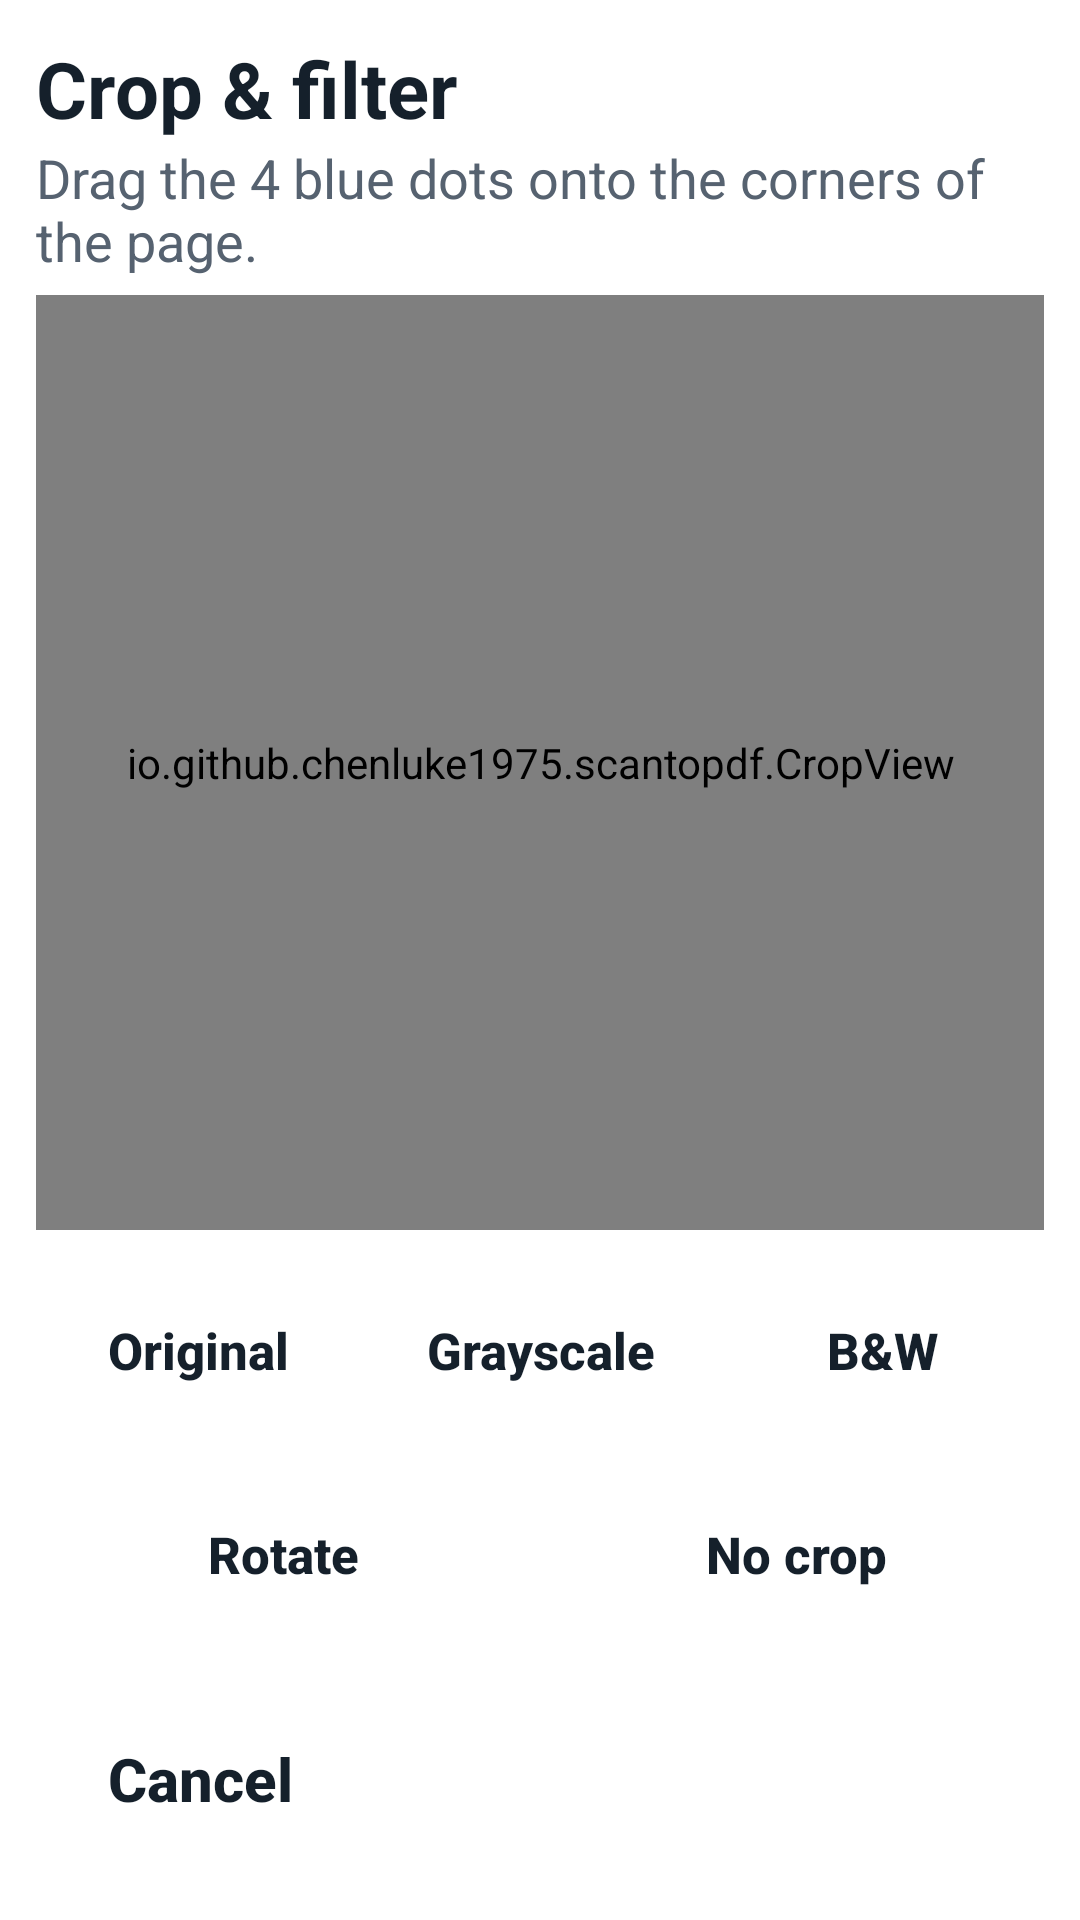

This screen was rendered from an Android layout file. Write that file and the resources it references.
<!-- AndroidManifest.xml: application theme AppTheme -->
<!-- res/layout/activity_edit.xml -->
<?xml version="1.0" encoding="utf-8"?>
<LinearLayout xmlns:android="http://schemas.android.com/apk/res/android"
    android:id="@+id/root"
    android:layout_width="match_parent"
    android:layout_height="match_parent"
    android:orientation="vertical"
    android:padding="12dp">

    <TextView
        android:layout_width="wrap_content"
        android:layout_height="wrap_content"
        android:text="@string/edit_title"
        android:textColor="@color/ink"
        android:textSize="26sp"
        android:textStyle="bold" />

    <TextView
        android:layout_width="wrap_content"
        android:layout_height="wrap_content"
        android:text="@string/edit_hint"
        android:textColor="@color/muted"
        android:textSize="18sp" />

    <FrameLayout
        android:layout_width="match_parent"
        android:layout_height="0dp"
        android:layout_marginTop="6dp"
        android:layout_weight="1"
        android:background="#2B3440">

        <io.github.chenluke1975.scantopdf.CropView
            android:id="@+id/crop"
            android:layout_width="match_parent"
            android:layout_height="match_parent" />

        <ProgressBar
            android:id="@+id/progress"
            android:layout_width="64dp"
            android:layout_height="64dp"
            android:layout_gravity="center" />
    </FrameLayout>

    <LinearLayout
        android:layout_width="match_parent"
        android:layout_height="wrap_content"
        android:layout_marginTop="10dp"
        android:orientation="horizontal">

        <Button android:id="@+id/filterOriginal" style="@style/SmallButton" android:layout_height="60dp" android:text="@string/filter_original" />
        <Button android:id="@+id/filterGray" style="@style/SmallButton" android:layout_height="60dp" android:text="@string/filter_gray" />
        <Button android:id="@+id/filterBw" style="@style/SmallButton" android:layout_height="60dp" android:layout_marginEnd="0dp" android:text="@string/filter_bw" />
    </LinearLayout>

    <LinearLayout
        android:layout_width="match_parent"
        android:layout_height="wrap_content"
        android:layout_marginTop="8dp"
        android:orientation="horizontal">

        <Button android:id="@+id/rotate" style="@style/SmallButton" android:layout_height="60dp" android:text="@string/btn_rotate" />
        <Button android:id="@+id/resetCrop" style="@style/SmallButton" android:layout_height="60dp" android:layout_marginEnd="0dp" android:text="@string/btn_reset_crop" />
    </LinearLayout>

    <LinearLayout
        android:layout_width="match_parent"
        android:layout_height="wrap_content"
        android:layout_marginTop="8dp"
        android:orientation="horizontal">

        <Button
            android:id="@+id/cancel"
            style="@style/BigButton.Secondary"
            android:layout_width="0dp"
            android:layout_marginEnd="8dp"
            android:layout_weight="1"
            android:text="@string/cancel" />

        <Button
            android:id="@+id/done"
            style="@style/BigButton"
            android:layout_width="0dp"
            android:layout_weight="2"
            android:text="@string/btn_done"
            android:textSize="22sp" />
    </LinearLayout>
</LinearLayout>
<!-- resources referenced by this layout -->
<resources>
  <color name="ink">#15202B</color>
  <color name="muted">#566270</color>
  <string name="btn_done">Done</string>
  <string name="btn_reset_crop">No crop</string>
  <string name="btn_rotate">Rotate</string>
  <string name="cancel">Cancel</string>
  <string name="edit_hint">Drag the 4 blue dots onto the corners of the page.</string>
  <string name="edit_title">Crop &amp; filter</string>
  <string name="filter_bw">B&amp;W</string>
  <string name="filter_gray">Grayscale</string>
  <string name="filter_original">Original</string>
  <style name="BigButton">
          <item name="android:layout_height">72dp</item>
          <item name="android:background">@drawable/bg_primary</item>
          <item name="android:textColor">@color/on_primary</item>
          <item name="android:textSize">20sp</item>
          <item name="android:textStyle">bold</item>
          <item name="android:textAllCaps">false</item>
          <item name="android:stateListAnimator">@null</item>
          <item name="android:paddingStart">6dp</item>
          <item name="android:paddingEnd">6dp</item>
      </style>
  <style name="BigButton.Secondary">
          <item name="android:background">@drawable/bg_secondary</item>
          <item name="android:textColor">@color/ink</item>
      </style>
  <style name="SmallButton" parent="BigButton.Secondary">
          <item name="android:layout_width">0dp</item>
          <item name="android:layout_height">56dp</item>
          <item name="android:layout_weight">1</item>
          <item name="android:layout_marginEnd">6dp</item>
          <item name="android:textSize">17sp</item>
          <item name="android:paddingStart">2dp</item>
          <item name="android:paddingEnd">2dp</item>
      </style>
  <color name="on_primary">#FFFFFF</color>
</resources>
